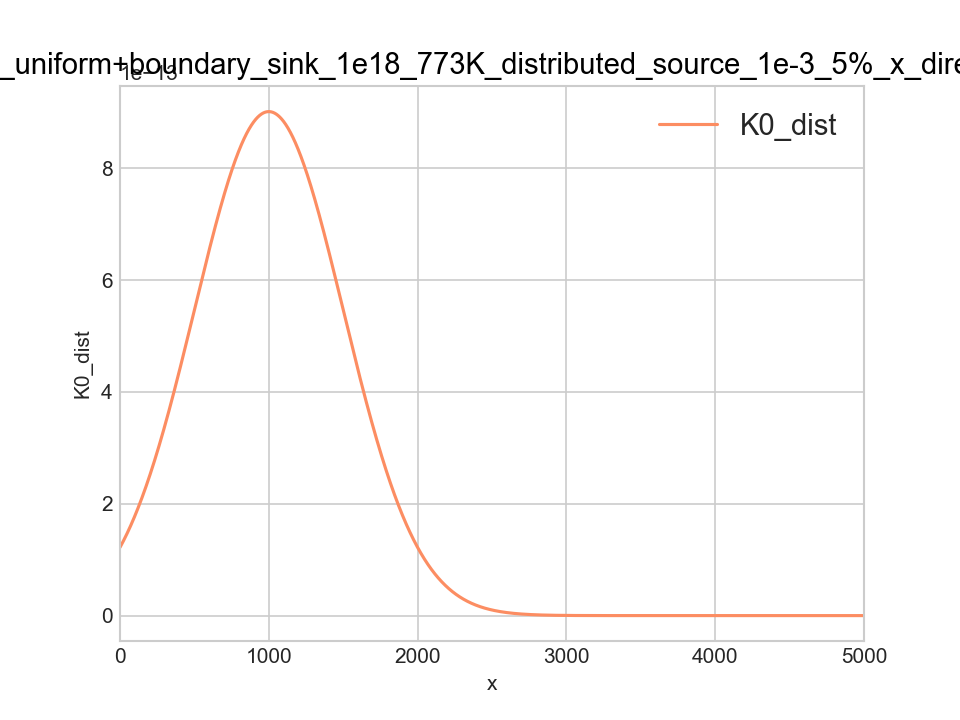

Values plotted in this chart, from the file beside it:
x, y, z, id, xi, xv, jvx, jix, xie, xve, Di, Dv, K0_dist, super_saturation, void_nucleation_rate
0, 0, 0, 0, 0, 3.7e-11, -5.1744087480345e-15, -1.9173298778844e-12, 0, 3.7e-11, 1, 0.000181, 1.2197909109621e-13, 1, -nan
1, 0, 0, 1, 1.9173298778844e-12, 6.558789363555e-11, -5.1744087480345e-15, -1.9173298778844e-12, 0, 3.7e-11, 1, 0.000181, 1.2246773966001e-13, -284.5, -nan
2, 0, 0, 2, 3.7176934785474e-12, 5.9498249620662e-11, 1.1022255666948e-15, -1.800363600663e-12, 0, 3.7e-11, 1, 0.000181, 1.2295785391886e-13, -553.5, -nan
3, 0, 0, 3, 5.4060898318987e-12, 6.1402930858207e-11, -3.4474730399563e-16, -1.6883963533514e-12, 0, 3.7e-11, 1, 0.000181, 1.234494358097e-13, -805.6, -nan
4, 0, 0, 4, 6.9874915253482e-12, 6.0855089030635e-11, 9.9159370790368e-17, -1.5814016934495e-12, 0, 3.7e-11, 1, 0.000181, 1.2394248725956e-13, -1042, -nan
5, 0, 0, 5, 8.4668324205017e-12, 6.2069548466592e-11, -2.1981715790817e-16, -1.4793408951534e-12, 0, 3.7e-11, 1, 0.000181, 1.2443701018553e-13, -1263, -nan
6, 0, 0, 6, 9.8489956582027e-12, 6.1618801318937e-11, 8.1585233725649e-17, -1.3821632377011e-12, 0, 3.7e-11, 1, 0.000181, 1.2493300649463e-13, -1469, -nan
7, 0, 0, 7, 1.1138801938101e-11, 6.1191316489141e-11, 7.7374754192964e-17, -1.2898062798983e-12, 0, 3.7e-11, 1, 0.000181, 1.2543047808379e-13, -1662, -nan
8, 0, 0, 8, 1.2340998267769e-11, 6.1465734730475e-11, -4.9669701681411e-17, -1.2021963296677e-12, 0, 3.7e-11, 1, 0.000181, 1.2592942683973e-13, -1841, -nan
9, 0, 0, 9, 1.3460247199477e-11, 6.0913370949829e-11, 9.9977844296906e-17, -1.1192489317083e-12, 0, 3.7e-11, 1, 0.000181, 1.2642985463896e-13, -2008, -nan
10, 0, 0, 10, 1.4501116576416e-11, 6.107758120073e-11, -2.9722055413012e-17, -1.0408693769391e-12, 0, 3.7e-11, 1, 0.000181, 1.2693176334763e-13, -2164, -nan
11, 0, 0, 11, 1.5468069964436e-11, 6.2035707153837e-11, -1.7342079751246e-16, -9.669533880199e-13, 0, 3.7e-11, 1, 0.000181, 1.2743515482152e-13, -2308, -nan
12, 0, 0, 12, 1.6365457725167e-11, 6.1710517101503e-11, 5.8859399472503e-17, -8.9738776073092e-13, 0, 3.7e-11, 1, 0.000181, 1.2794003090593e-13, -2442, -nan
13, 0, 0, 13, 1.7197508765352e-11, 6.2639305153281e-11, -1.6811063737179e-16, -8.3205104018503e-13, 0, 3.7e-11, 1, 0.000181, 1.2844639343562e-13, -2566, -nan
14, 0, 0, 14, 1.7968323167492e-11, 6.2364642259511e-11, 4.9713983772267e-17, -7.7081440213983e-13, 0, 3.7e-11, 1, 0.000181, 1.2895424423477e-13, -2681, -nan
15, 0, 0, 15, 1.8681865525795e-11, 6.2900595652703e-11, -9.700756416762e-17, -7.1354235830303e-13, 0, 3.7e-11, 1, 0.000181, 1.2946358511685e-13, -2788, -nan
16, 0, 0, 16, 1.9341959217762e-11, 6.2217529816654e-11, 1.2363491632485e-16, -6.6009369196755e-13, 0, 3.7e-11, 1, 0.000181, 1.2997441788459e-13, -2886, -nan
17, 0, 0, 17, 1.995228145557e-11, 6.2124075399175e-11, 1.6915249563717e-17, -6.1032223780804e-13, 0, 3.7e-11, 1, 0.000181, 1.3048674432992e-13, -2978, -nan
18, 0, 0, 18, 2.0516359326212e-11, 6.2457536918326e-11, -6.0356534966464e-17, -5.6407787064179e-13, 0, 3.7e-11, 1, 0.000181, 1.3100056623385e-13, -3062, -nan
19, 0, 0, 19, 2.1037566659608e-11, 6.1842810003207e-11, 1.1126557163668e-16, -5.2120733339622e-13, 0, 3.7e-11, 1, 0.000181, 1.3151588536643e-13, -3140, -nan
20, 0, 0, 20, 2.15191217381e-11, 6.2281667026271e-11, -7.9433121174577e-17, -4.8155507849122e-13, 0, 3.7e-11, 1, 0.000181, 1.3203270348669e-13, -3212, -nan
21, 0, 0, 21, 2.1964086011489e-11, 6.3775060894465e-11, -2.7030429014316e-16, -4.4496427338919e-13, 0, 3.7e-11, 1, 0.000181, 1.3255102234254e-13, -3278, -nan
22, 0, 0, 22, 2.2375363573811e-11, 6.3385815176317e-11, 7.0453474984812e-17, -4.1127756232195e-13, 0, 3.7e-11, 1, 0.000181, 1.3307084367072e-13, -3339, -nan
23, 0, 0, 23, 2.2755701351669e-11, 6.3276626342406e-11, 1.9763178937819e-17, -3.803377778585e-13, 0, 3.7e-11, 1, 0.000181, 1.335921691967e-13, -3396, -nan
24, 0, 0, 24, 2.3107690288807e-11, 6.3183941167852e-11, 1.6776016594381e-17, -3.5198893713818e-13, 0, 3.7e-11, 1, 0.000181, 1.3411500063465e-13, -3449, -nan
25, 0, 0, 25, 2.3433767241839e-11, 6.3945225567749e-11, -1.377924763814e-16, -3.2607695303152e-13, 0, 3.7e-11, 1, 0.000181, 1.3463933968733e-13, -3497, -nan
26, 0, 0, 26, 2.3736217585206e-11, 6.4326470037873e-11, -6.9005249092549e-17, -3.0245034336744e-13, 0, 3.7e-11, 1, 0.000181, 1.3516518804605e-13, -3543, -nan
27, 0, 0, 27, 2.4017178374446e-11, 6.3461137816459e-11, 1.5662513207596e-16, -2.8096078923953e-13, 0, 3.7e-11, 1, 0.000181, 1.3569254739057e-13, -3585, -nan
28, 0, 0, 28, 2.4278642141556e-11, 6.3628051935258e-11, -3.0211455502623e-17, -2.6146376711053e-13, 0, 3.7e-11, 1, 0.000181, 1.3622141938904e-13, -3624, -nan
29, 0, 0, 29, 2.4522461377227e-11, 6.44446399858e-11, -1.4780243714814e-16, -2.4381923567066e-13, 0, 3.7e-11, 1, 0.000181, 1.3675180569794e-13, -3660, -nan
30, 0, 0, 30, 2.4750353360966e-11, 6.4507468222139e-11, -1.1371910777307e-17, -2.2789198373861e-13, 0, 3.7e-11, 1, 0.000181, 1.3728370796197e-13, -3694, -nan
31, 0, 0, 31, 2.4963905314845e-11, 6.3886527348189e-11, 1.1239029818498e-16, -2.1355195387929e-13, 0, 3.7e-11, 1, 0.000181, 1.3781712781403e-13, -3726, -nan
32, 0, 0, 32, 2.5164579990898e-11, 6.4454648184147e-11, -1.0282987130831e-16, -2.0067467605317e-13, 0, 3.7e-11, 1, 0.000181, 1.3835206687512e-13, -3756, -nan
33, 0, 0, 33, 2.5353721612795e-11, 6.5105621706902e-11, -1.1782620761881e-16, -1.8914162189697e-13, 0, 3.7e-11, 1, 0.000181, 1.3888852675425e-13, -3784, -nan
34, 0, 0, 34, 2.5532561858146e-11, 6.4443589227769e-11, 1.1982787872319e-16, -1.7884024535127e-13, 0, 3.7e-11, 1, 0.000181, 1.394265090484e-13, -3811, -nan
35, 0, 0, 35, 2.5702225966534e-11, 6.4836260888675e-11, -7.1073570624051e-17, -1.6966410838781e-13, 0, 3.7e-11, 1, 0.000181, 1.3996601534243e-13, -3836, -nan
36, 0, 0, 36, 2.5863739094156e-11, 6.5246648094953e-11, -7.4280084336338e-17, -1.6151312762152e-13, 0, 3.7e-11, 1, 0.000181, 1.4050704720902e-13, -3860, -nan
37, 0, 0, 37, 2.6018032538886e-11, 6.541398021866e-11, -3.0287114390881e-17, -1.542934447298e-13, 0, 3.7e-11, 1, 0.000181, 1.4104960620859e-13, -3883, -nan
38, 0, 0, 38, 2.6165949905947e-11, 6.442256196651e-11, 1.7944670363909e-16, -1.4791736706188e-13, 0, 3.7e-11, 1, 0.000181, 1.4159369388921e-13, -3905, -nan
39, 0, 0, 39, 2.6308253209896e-11, 6.511894905293e-11, -1.2604606264194e-16, -1.4230330394874e-13, 0, 3.7e-11, 1, 0.000181, 1.4213931178657e-13, -3927, -nan
40, 0, 0, 40, 2.6445628984962e-11, 6.5069039201759e-11, 9.033683061802e-18, -1.3737577506599e-13, 0, 3.7e-11, 1, 0.000181, 1.4268646142387e-13, -3947, -nan
41, 0, 0, 41, 2.6578693987941e-11, 6.4716107329341e-11, 6.3880668907722e-17, -1.3306500297922e-13, 0, 3.7e-11, 1, 0.000181, 1.4323514431175e-13, -3967, -nan
42, 0, 0, 42, 2.67080008001e-11, 6.5039352845597e-11, -5.8507438442407e-17, -1.2930681215863e-13, 0, 3.7e-11, 1, 0.000181, 1.4378536194825e-13, -3986, -nan
43, 0, 0, 43, 2.6834043246743e-11, 6.5286543179665e-11, -4.4741450466209e-17, -1.2604244664287e-13, 0, 3.7e-11, 1, 0.000181, 1.443371158187e-13, -4005, -nan
44, 0, 0, 44, 2.6957261469061e-11, 6.5502750891491e-11, -3.9133595840473e-17, -1.2321822231768e-13, 0, 3.7e-11, 1, 0.000181, 1.4489040739567e-13, -4024, -nan
45, 0, 0, 45, 2.7078046728878e-11, 6.4670926143136e-11, 1.5056027945225e-16, -1.2078525981722e-13, 0, 3.7e-11, 1, 0.000181, 1.4544523813889e-13, -4042, -nan
46, 0, 0, 46, 2.719674593058e-11, 6.5313237638312e-11, -1.1625838062683e-16, -1.1869920170232e-13, 0, 3.7e-11, 1, 0.000181, 1.4600160949516e-13, -4059, -nan
47, 0, 0, 47, 2.7313666002406e-11, 6.5867579194724e-11, -1.0033582171062e-16, -1.1692007182563e-13, 0, 3.7e-11, 1, 0.000181, 1.4655952289832e-13, -4077, -nan
48, 0, 0, 48, 2.7429077796155e-11, 6.6057706392083e-11, -3.4413022722069e-17, -1.1541179374888e-13, 0, 3.7e-11, 1, 0.000181, 1.4711897976914e-13, -4094, -nan
49, 0, 0, 49, 2.7543219720656e-11, 6.6000128699206e-11, 1.0421562410786e-17, -1.1414192450171e-13, 0, 3.7e-11, 1, 0.000181, 1.4767998151526e-13, -4111, -nan
50, 0, 0, 50, 2.7656301150939e-11, 6.6578424216672e-11, -1.0467148866125e-16, -1.1308143028317e-13, 0, 3.7e-11, 1, 0.000181, 1.4824252953111e-13, -4128, -nan
51, 0, 0, 51, 2.7768505565977e-11, 6.5512314208613e-11, 1.9296591145857e-16, -1.12204415038e-13, 0, 3.7e-11, 1, 0.000181, 1.4880662519785e-13, -4145, -nan
52, 0, 0, 52, 2.7879993317248e-11, 6.6326724522749e-11, -1.4740826685855e-16, -1.1148775127038e-13, 0, 3.7e-11, 1, 0.000181, 1.4937226988331e-13, -4161, -nan
53, 0, 0, 53, 2.7990904391915e-11, 6.7189166563129e-11, -1.5610200930876e-16, -1.1091107466702e-13, 0, 3.7e-11, 1, 0.000181, 1.4993946494186e-13, -4178, -nan
54, 0, 0, 54, 2.8101360660075e-11, 6.5678928090661e-11, 2.7335316351664e-16, -1.1045626815978e-13, 0, 3.7e-11, 1, 0.000181, 1.5050821171441e-13, -4194, -nan
55, 0, 0, 55, 2.8211467876638e-11, 6.6096078862235e-11, -7.5504289654804e-17, -1.1010721656305e-13, 0, 3.7e-11, 1, 0.000181, 1.5107851152828e-13, -4211, -nan
56, 0, 0, 56, 2.832131780869e-11, 6.6170412810353e-11, -1.3454444609352e-17, -1.0984993205244e-13, 0, 3.7e-11, 1, 0.000181, 1.5165036569717e-13, -4227, -nan
57, 0, 0, 57, 2.843098987817e-11, 6.6396988519456e-11, -4.1010203347678e-17, -1.0967206948011e-13, 0, 3.7e-11, 1, 0.000181, 1.5222377552106e-13, -4244, -nan
58, 0, 0, 58, 2.8540552695778e-11, 6.7052339472222e-11, -1.1861852245065e-16, -1.0956281760741e-13, 0, 3.7e-11, 1, 0.000181, 1.5279874228613e-13, -4260, -nan
59, 0, 0, 59, 2.8650065427918e-11, 6.6555096842483e-11, 9.0000915982725e-17, -1.0951273214006e-13, 0, 3.7e-11, 1, 0.000181, 1.5337526726471e-13, -4276, -nan
... 4,941 more rows
